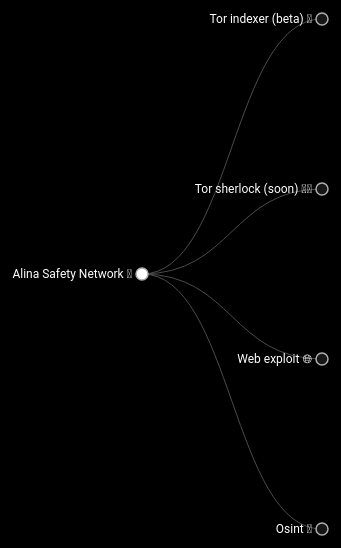
D3 v3 page, settled after 480 driven frames (8 s of simulated time); the page loaded 1 data file(s).


// ── web/js/arf.js
let margin = [100, 120, 20, 140],
  width = 1280 - margin[1] - margin[3],
  height = 800 - margin[0] - margin[2],
  i = 0,
  duration = 300,
  haschild = "#171717",
  isend = "white",
  root;

let tree = d3.layout.tree()
  .size([height, width]);

let diagonal = d3.svg.diagonal()
  .projection(function (d) {
    return [d.y, d.x];
  });

let vis = d3.select("#body").append("svg:svg")
  .attr("width", width + margin[1] + margin[3])
  .attr("height", height + margin[0] + margin[2])
  .append("svg:g")
  .attr("transform", "translate(" + margin[3] + "," + margin[0] + ")");

d3.json("./web/db.json", function (json) {
  root = json;
  root.x0 = height / 2;
  root.y0 = 0;

  function collapse(d) {
    if (d.children) {
      d._children = d.children;
      d._children.forEach(collapse);
      d.children = null;
    }
  }

  root.children.forEach(collapse);
  update(root);
});

function update(source) {
  let nodes = tree.nodes(root).reverse();
  nodes.forEach(function (d) {
    d.y = d.depth * 180;
  });

  let node = vis.selectAll("g.node")
    .data(nodes, function (d) {
      return d.id || (d.id = ++i);
    });

  let nodeEnter = node.enter().append("svg:g")
    .attr("class", "node")
    .attr("transform", function (d) {
      return "translate(" + source.y0 + "," + source.x0 + ")";
    })
    .on("click", function (d) {
      toggle(d);
      update(d);
    });

  nodeEnter.append("svg:circle")
    .attr("r", 1e-6)
    .style("fill", function (d) {
      return d._children ? haschild : isend;
    });

  nodeEnter.append('a')
    .attr("target", "_blank")
    .attr("class", "node-item")
    .attr('xlink:href', function (d) {
      return d.url;
    })
    .append("svg:text")
    .attr("x", function (d) {
      return d.children || d._children ? -10 : 10;
    })
    .attr("dy", ".35em")
    .attr("text-anchor", function (d) {
      return d.children || d._children ? "end" : "start";
    })
    .text(function (d) {
      return d.name;
    })
    .style("fill: rgb(0, 0, 0)", function (d) {
      return d.free ? 'black' : '#999';
    })
    .style("fill-opacity", 1e-6);

  nodeEnter.append("svg:title")
    .text(function (d) {
      return d.description;
    });

  // Transition nodes to their new position.
  let nodeUpdate = node.transition()
    .duration(duration)
    .attr("transform", function (d) {
      return "translate(" + d.y + "," + d.x + ")";
    });

  nodeUpdate.select("circle")
    .attr("r", 6)
    .style("fill", function (d) {
      return d._children ? haschild : isend;
    });

  nodeUpdate.select("text")
    .style("fill-opacity", 1);

  let nodeExit = node.exit().transition()
    .duration(duration)
    .attr("transform", function (d) {
      return "translate(" + source.y + "," + source.x + ")";
    })
    .remove();

  nodeExit.select("circle")
    .attr("r", 1e-6);

  nodeExit.select("text")
    .style("fill-opacity", 1e-6);

  // Update the links…
  let link = vis.selectAll("path.link")
    .data(tree.links(nodes), function (d) {
      return d.target.id;
    });

  link.enter().insert("svg:path", "g")
    .attr("class", "link")
    .attr("d", function (d) {
      let o = {
        x: source.x0,
        y: source.y0
      };
      return diagonal({
        source: o,
        target: o
      });
    })
    .transition()
    .duration(duration)
    .attr("d", diagonal);

  // Transition links to their new position.
  link.transition()
    .duration(duration)
    .attr("d", diagonal);

  // Transition exiting nodes to the parent's new position.
  link.exit().transition()
    .duration(duration)
    .attr("d", function (d) {
      let o = {
        x: source.x,
        y: source.y
      };
      return diagonal({
        source: o,
        target: o
      });
    })
    .remove();

  // Stash the old positions for transition.
  nodes.forEach(function (d) {
    d.x0 = d.x;
    d.y0 = d.y;
  });
}

// Toggle children.
function toggle(d) {
  if (d.children) {
    d._children = d.children;
    d.children = null;
  } else {
    d.children = d._children;
    d._children = null;
  }
}

### data: web/db.json
{
 "name": "Alina Safety Network 🎀",
 "children": [
  {
   "name": "Tor indexer (beta) 📖",
   "children": [
    "{... 3 keys}",
    "{... 3 keys}"
   ],
   "type": "folder"
  },
  {
   "name": "Tor sherlock (soon) 🕵?♂",
   "children": [
    "{... 3 keys}"
   ],
   "type": "folder"
  },
  {
   "name": "Web exploit 🌐",
   "children": [
    "{... 3 keys}",
    "{... 3 keys}"
   ],
   "type": "folder"
  },
  {
   "name": "Osint 🥸",
   "children": [
    "{... 3 keys}",
    "{... 3 keys}",
    "{... 3 keys}"
   ],
   "type": "folder"
  }
 ],
 "type": "folder"
}